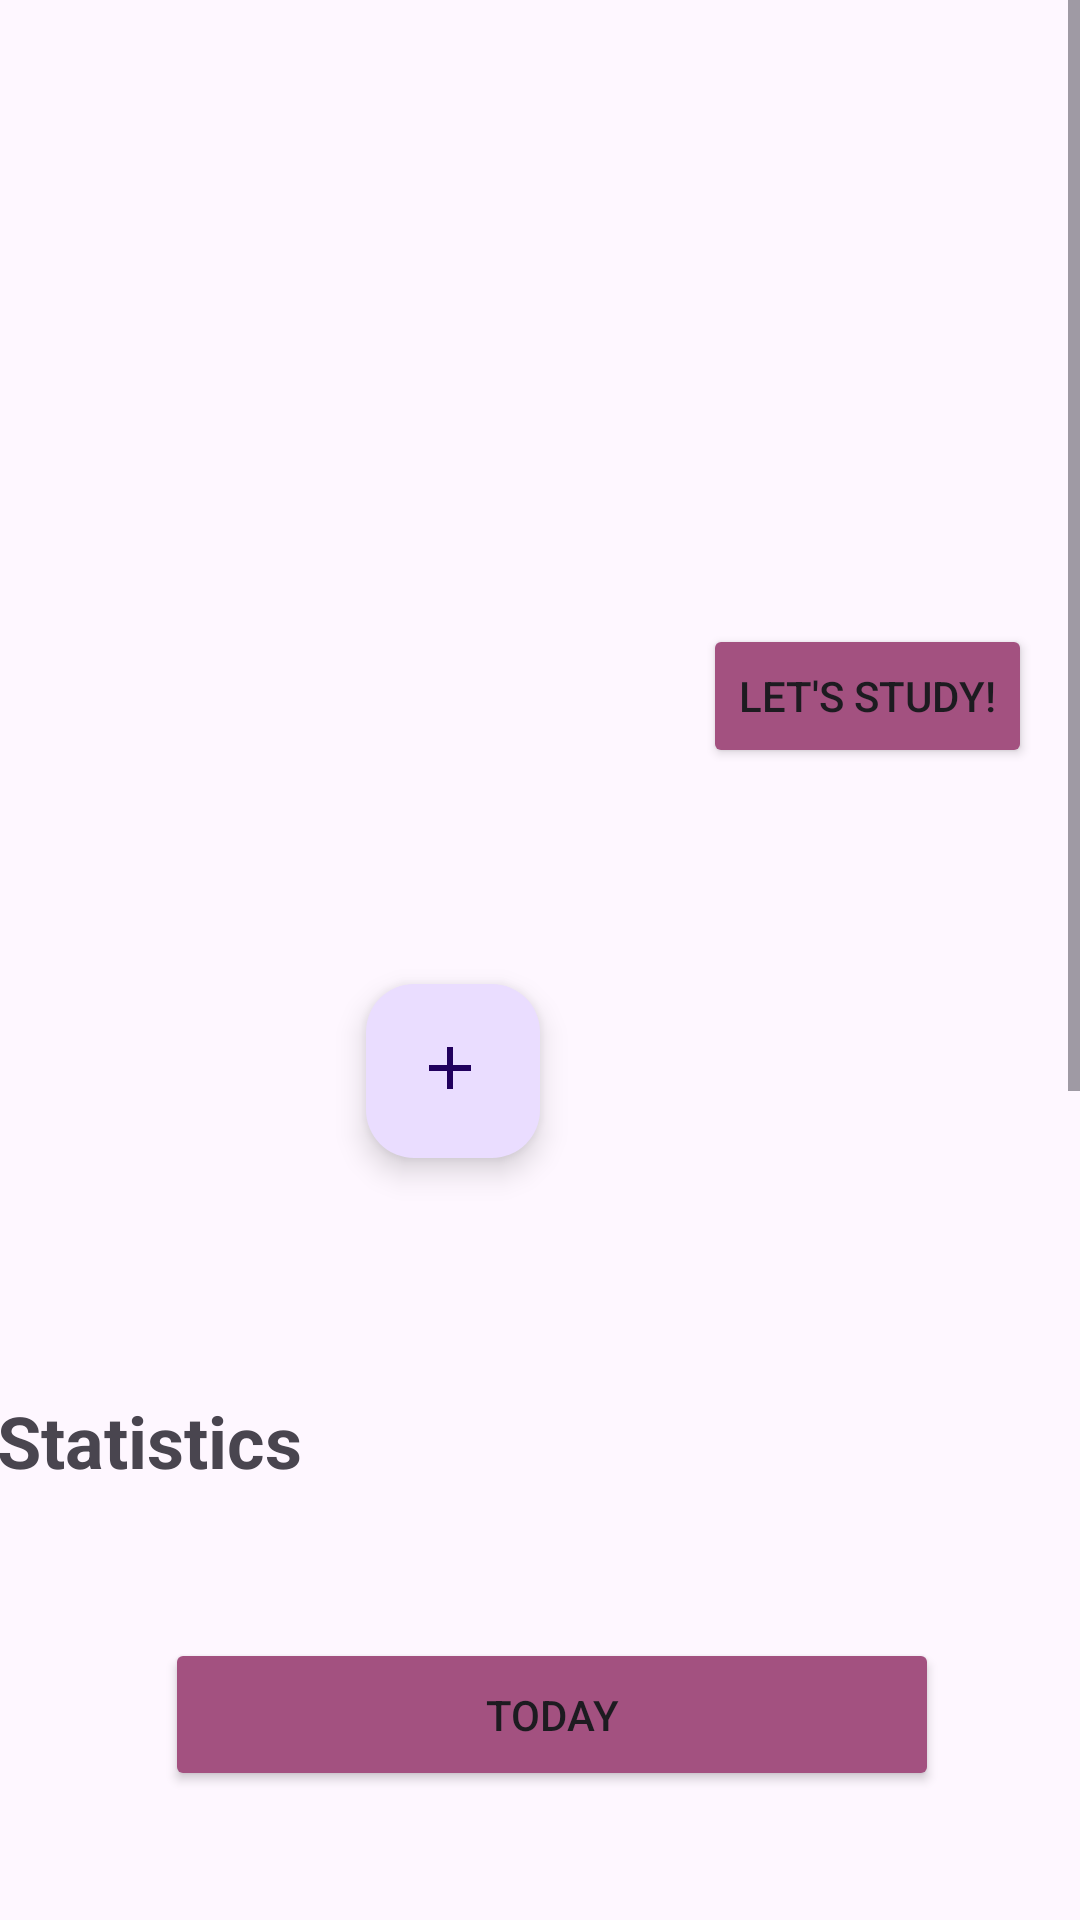

Produce the Android XML layout that renders to this screen, including the resource entries it uses.
<!-- AndroidManifest.xml: application theme Theme.Olacak -->
<!-- res/layout/fragment_anasayfa.xml -->
<?xml version="1.0" encoding="utf-8"?>
<layout xmlns:android="http://schemas.android.com/apk/res/android"
    xmlns:app="http://schemas.android.com/apk/res-auto"
    xmlns:tools="http://schemas.android.com/tools">

    <data>
        <variable
            name="anasayfaFragment"
            type="com.example.olacak.ui.fragment.AnasayfaFragment" />

        <variable
            name="viewModel"
            type="com.example.olacak.ui.viewmodel.AnasayfaViewModel" />


    </data>

    <ScrollView
        android:layout_width="match_parent"
        android:layout_height="match_parent">

        <androidx.constraintlayout.widget.ConstraintLayout
            android:layout_width="match_parent"
            android:layout_height="wrap_content"
            tools:context=".ui.fragment.AnasayfaFragment">

            <LinearLayout
                android:layout_width="423dp"
                android:layout_height="662dp"
                android:layout_marginTop="78dp"
                android:orientation="vertical"
                app:layout_constraintBottom_toBottomOf="parent"
                app:layout_constraintEnd_toEndOf="parent"
                app:layout_constraintStart_toStartOf="parent"
                app:layout_constraintTop_toBottomOf="@+id/fab">

                <TextView
                    android:id="@+id/textViewSta"
                    android:layout_width="406dp"
                    android:layout_height="50dp"
                    android:layout_marginStart="30dp"
                    android:text="Statistics"
                    android:textAlignment="textStart"
                    android:textSize="24sp"
                    android:textStyle="bold" />

                <LinearLayout
                    android:layout_width="399dp"
                    android:layout_height="468dp"
                    android:layout_margin="16dp"
                    android:gravity="center"
                    android:orientation="vertical">

                    <androidx.constraintlayout.widget.ConstraintLayout
                        android:layout_width="match_parent"
                        android:layout_height="99dp"
                        android:layout_weight="1">

                        <Button
                            android:id="@+id/todayBtn"
                            android:layout_width="258dp"
                            android:layout_height="51dp"
                            android:layout_marginTop="16dp"
                            android:layout_weight="1"
                            android:backgroundTint="#A35180"
                            android:text="TODAY"
                            app:layout_constraintEnd_toEndOf="parent"
                            app:layout_constraintHorizontal_bias="0.496"
                            app:layout_constraintStart_toStartOf="parent"
                            app:layout_constraintTop_toTopOf="parent" />
                    </androidx.constraintlayout.widget.ConstraintLayout>

                    <com.github.mikephil.charting.charts.BarChart
                        android:id="@+id/barChart"
                        android:layout_width="match_parent"
                        android:layout_height="335dp"
                        android:layout_marginTop="1dp">


                    </com.github.mikephil.charting.charts.BarChart>
                </LinearLayout>

            </LinearLayout>

            <Button
                android:id="@+id/buttonLets"
                android:layout_width="wrap_content"
                android:layout_height="wrap_content"
                android:layout_marginTop="208dp"
                android:layout_marginEnd="16dp"
                android:backgroundTint="#A35180"
                android:clickable="true"
                android:onClick="@{() -> anasayfaFragment.letGecis(buttonLets)}"
                android:text="Let's Study!"
                app:layout_constraintEnd_toEndOf="parent"
                app:layout_constraintTop_toTopOf="parent" />

            <com.google.android.material.floatingactionbutton.FloatingActionButton
                android:id="@+id/fab"
                android:layout_width="61dp"
                android:layout_height="58dp"
                android:layout_marginTop="328dp"
                android:layout_marginEnd="180dp"
                android:clickable="true"
                android:onClick="@{() -> anasayfaFragment.fabTikla(fab)}"
                android:src="@drawable/baseline_add_24"
                app:layout_constraintEnd_toEndOf="parent"
                app:layout_constraintTop_toTopOf="parent" />

            <androidx.recyclerview.widget.RecyclerView
                android:id="@+id/rv"
                android:layout_width="228dp"
                android:layout_height="224dp"
                android:layout_marginTop="68dp"
                android:orientation="vertical"
                app:layoutManager="androidx.recyclerview.widget.StaggeredGridLayoutManager"
                app:layout_constraintEnd_toStartOf="@+id/buttonLets"
                app:layout_constraintHorizontal_bias="0.64"
                app:layout_constraintStart_toStartOf="parent"
                app:layout_constraintTop_toTopOf="parent"
                app:spanCount="1" />

            <TextView
                android:id="@+id/textView2"
                android:layout_width="104dp"
                android:layout_height="73dp"
                android:layout_marginTop="108dp"
                android:layout_marginEnd="24dp"
                android:fontFamily="@font/sf_pro_text_semibold"
                android:text="@{`Hello ` + viewModel.userName + `!`}"
                android:textAlignment="center"
                android:textColor="#A45181"
                android:textSize="18sp"
                app:layout_constraintEnd_toEndOf="parent"
                app:layout_constraintTop_toTopOf="parent" />


        </androidx.constraintlayout.widget.ConstraintLayout>
    </ScrollView>
</layout>
<!-- resources referenced by this layout -->
<resources>
  <!-- drawable baseline_add_24 (drawable) -->
  <vector android:height="24dp" android:tint="#A45181"
      android:viewportHeight="24" android:viewportWidth="24"
      android:width="24dp" xmlns:android="http://schemas.android.com/apk/res/android">
      <path android:fillColor="@android:color/white" android:pathData="M19,13h-6v6h-2v-6H5v-2h6V5h2v6h6v2z"/>
  </vector>
  <style name="Theme.Olacak" parent="Theme.MaterialComponents.DayNight.DarkActionBar">
          
  
  
      </style>
</resources>
